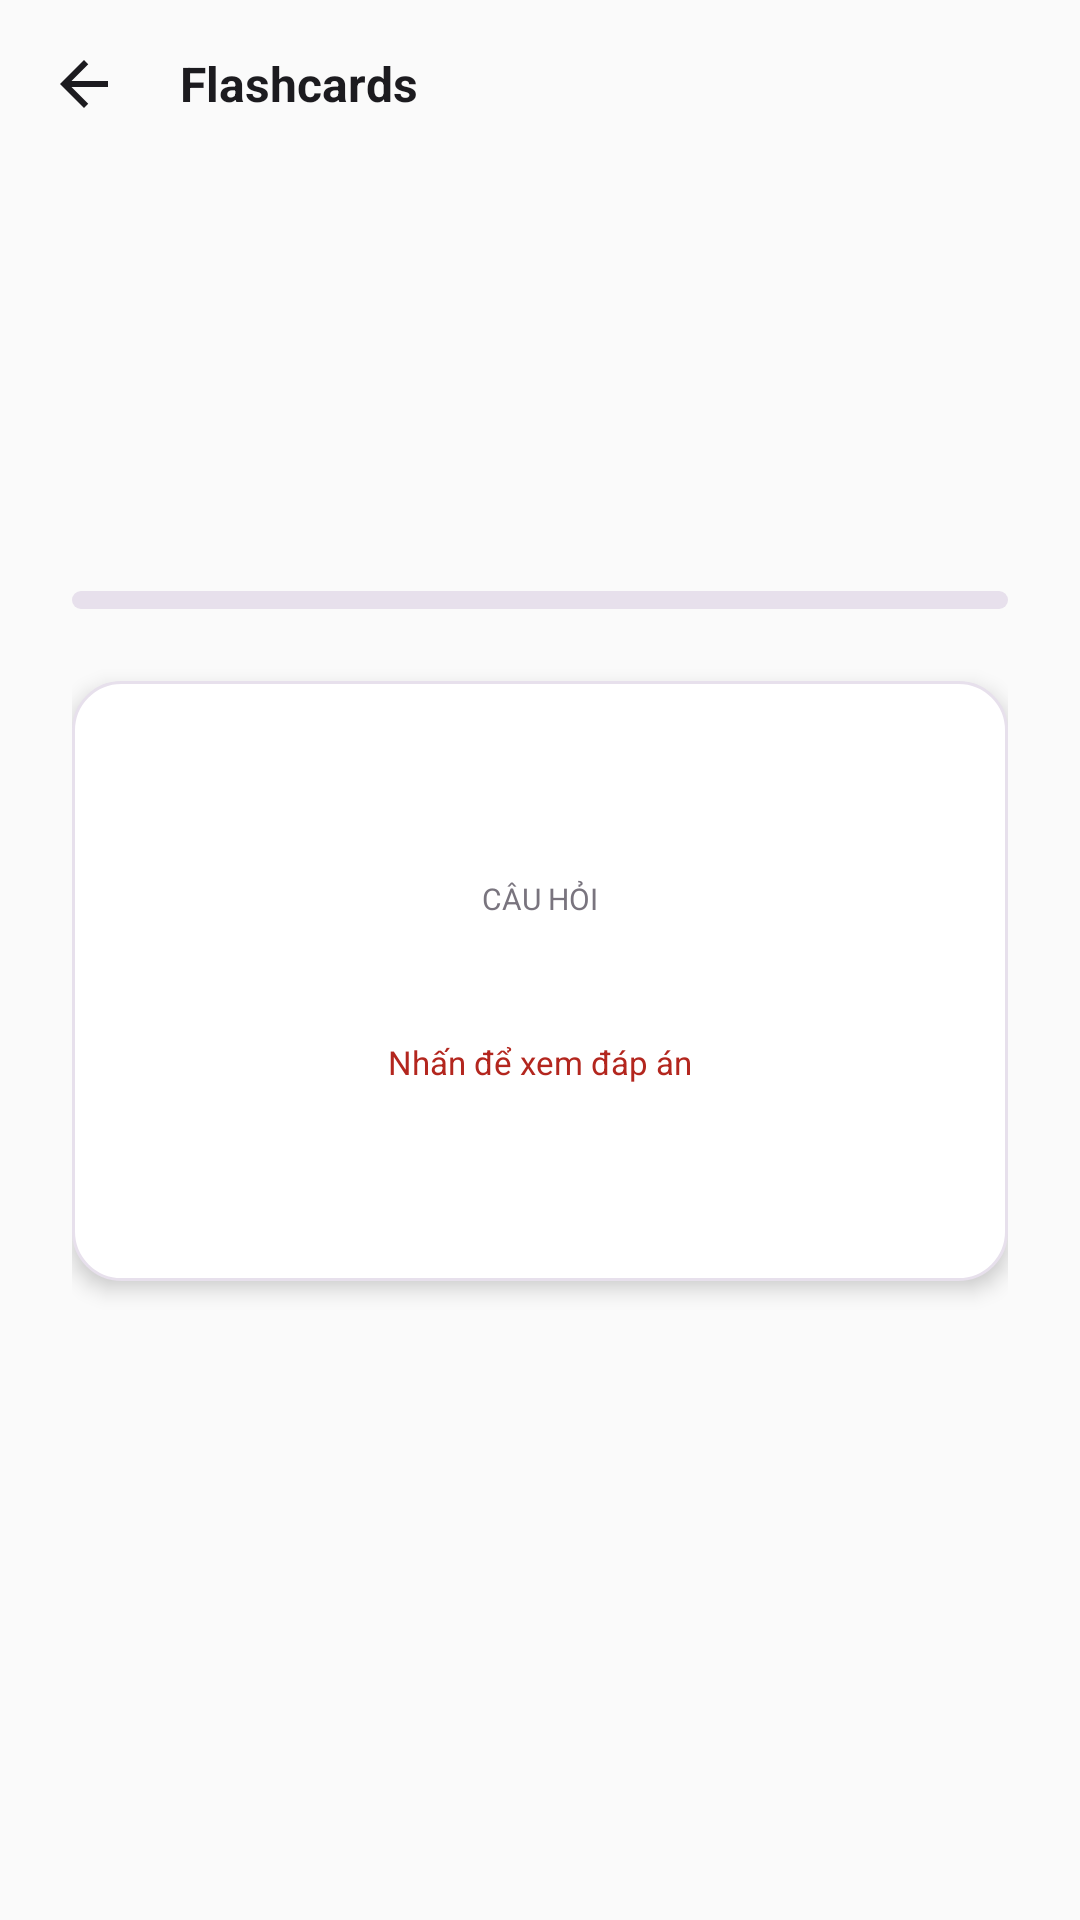

This screen was rendered from an Android layout file. Write that file and the resources it references.
<!-- AndroidManifest.xml: application theme Theme.LichSuVietNam -->
<!-- res/layout/activity_flashcard.xml -->
<?xml version="1.0" encoding="utf-8"?>
<LinearLayout xmlns:android="http://schemas.android.com/apk/res/android"
    android:layout_width="match_parent"
    android:layout_height="match_parent"
    android:background="@color/bg"
    android:orientation="vertical">

    <LinearLayout
        android:layout_width="match_parent"
        android:layout_height="wrap_content"
        android:gravity="center_vertical"
        android:padding="8dp">
        <ImageButton android:id="@+id/btnBack" android:layout_width="40dp" android:layout_height="40dp" android:background="@drawable/bg_rounded_input_bg" android:src="@drawable/ic_arrow_back" android:contentDescription="Back" />
        <TextView android:layout_width="0dp" android:layout_height="wrap_content" android:layout_marginStart="12dp" android:layout_weight="1" android:text="@string/flashcards" android:textColor="@color/text_primary" android:textSize="16sp" android:textStyle="bold" />
        <TextView android:id="@+id/tvCounter" android:layout_width="wrap_content" android:layout_height="wrap_content" android:textColor="@color/text_tertiary" android:textSize="12sp" />
    </LinearLayout>

    <LinearLayout
        android:layout_width="match_parent"
        android:layout_height="0dp"
        android:layout_weight="1"
        android:gravity="center"
        android:orientation="vertical"
        android:paddingHorizontal="24dp">

        <ProgressBar
            android:id="@+id/progressBar"
            style="@android:style/Widget.ProgressBar.Horizontal"
            android:layout_width="match_parent"
            android:layout_height="6dp"
            android:layout_marginBottom="24dp"
            android:progressDrawable="@drawable/bg_progress" />

        <LinearLayout
            android:id="@+id/cardView"
            android:layout_width="match_parent"
            android:layout_height="wrap_content"
            android:background="@drawable/bg_rounded_card"
            android:elevation="4dp"
            android:gravity="center"
            android:minHeight="200dp"
            android:orientation="vertical"
            android:padding="24dp">

            <TextView android:id="@+id/tvLabel" android:layout_width="wrap_content" android:layout_height="wrap_content" android:layout_marginBottom="8dp" android:text="@string/question" android:textColor="@color/text_tertiary" android:textSize="10sp" />
            <TextView android:id="@+id/tvContent" android:layout_width="wrap_content" android:layout_height="wrap_content" android:gravity="center" android:lineSpacingMultiplier="1.6" android:textColor="@color/text_primary" android:textSize="15sp" />
            <TextView android:id="@+id/tvHint" android:layout_width="wrap_content" android:layout_height="wrap_content" android:layout_marginTop="12dp" android:text="@string/tap_to_reveal" android:textColor="@color/red_primary" android:textSize="11sp" />
        </LinearLayout>

        <LinearLayout
            android:id="@+id/buttonsContainer"
            android:layout_width="match_parent"
            android:layout_height="wrap_content"
            android:layout_marginTop="24dp"
            android:orientation="horizontal"
            android:gravity="center"
            android:visibility="invisible">

            <TextView
                android:id="@+id/btnNotRemembered"
                android:layout_width="0dp"
                android:layout_height="48dp"
                android:layout_weight="1"
                android:layout_marginEnd="8dp"
                android:background="@drawable/bg_flashcard_btn_fail"
                android:gravity="center"
                android:text="Chưa nhớ ✕"
                android:textColor="#B3261E"
                android:textSize="14sp"
                android:textStyle="bold" />

            <TextView
                android:id="@+id/btnRemembered"
                android:layout_width="0dp"
                android:layout_height="48dp"
                android:layout_weight="1"
                android:layout_marginStart="8dp"
                android:background="@drawable/bg_flashcard_btn_pass"
                android:gravity="center"
                android:text="Đã nhớ ✓"
                android:textColor="#2E7D32"
                android:textSize="14sp"
                android:textStyle="bold" />
        </LinearLayout>
    </LinearLayout>

    
    <LinearLayout
        android:id="@+id/summaryLayout"
        android:layout_width="match_parent"
        android:layout_height="wrap_content"
        android:orientation="vertical"
        android:gravity="center"
        android:paddingHorizontal="24dp"
        android:paddingVertical="32dp"
        android:visibility="gone">

        <TextView
            android:layout_width="wrap_content"
            android:layout_height="wrap_content"
            android:text="🎉"
            android:textSize="48sp" />

        <TextView
            android:layout_width="wrap_content"
            android:layout_height="wrap_content"
            android:layout_marginTop="12dp"
            android:text="Hoàn thành phiên học!"
            android:textColor="@color/text_primary"
            android:textSize="20sp"
            android:textStyle="bold" />

        <LinearLayout
            android:layout_width="match_parent"
            android:layout_height="wrap_content"
            android:layout_marginTop="20dp"
            android:orientation="horizontal"
            android:gravity="center">

            <LinearLayout android:layout_width="0dp" android:layout_height="wrap_content" android:layout_weight="1"
                android:background="@drawable/bg_rounded_input_bg" android:gravity="center" android:orientation="vertical"
                android:paddingVertical="12dp" android:layout_marginEnd="8dp">
                <TextView android:id="@+id/tvSummaryTotal" android:layout_width="wrap_content" android:layout_height="wrap_content"
                    android:text="0" android:textColor="@color/text_primary" android:textSize="22sp" android:textStyle="bold" />
                <TextView android:layout_width="wrap_content" android:layout_height="wrap_content"
                    android:text="Tổng thẻ" android:textColor="@color/text_tertiary" android:textSize="11sp" />
            </LinearLayout>

            <LinearLayout android:layout_width="0dp" android:layout_height="wrap_content" android:layout_weight="1"
                android:background="@drawable/bg_quiz_correct" android:gravity="center" android:orientation="vertical"
                android:paddingVertical="12dp" android:layout_marginEnd="8dp">
                <TextView android:id="@+id/tvSummaryRemembered" android:layout_width="wrap_content" android:layout_height="wrap_content"
                    android:text="0" android:textColor="@color/success" android:textSize="22sp" android:textStyle="bold" />
                <TextView android:layout_width="wrap_content" android:layout_height="wrap_content"
                    android:text="Đã nhớ" android:textColor="@color/success" android:textSize="11sp" />
            </LinearLayout>

            <LinearLayout android:layout_width="0dp" android:layout_height="wrap_content" android:layout_weight="1"
                android:background="@drawable/bg_quiz_wrong" android:gravity="center" android:orientation="vertical"
                android:paddingVertical="12dp">
                <TextView android:id="@+id/tvSummaryNotRemembered" android:layout_width="wrap_content" android:layout_height="wrap_content"
                    android:text="0" android:textColor="@color/error" android:textSize="22sp" android:textStyle="bold" />
                <TextView android:layout_width="wrap_content" android:layout_height="wrap_content"
                    android:text="Chưa nhớ" android:textColor="@color/error" android:textSize="11sp" />
            </LinearLayout>
        </LinearLayout>

        <Button
            android:id="@+id/btnReviewAgain"
            android:layout_width="match_parent"
            android:layout_height="48dp"
            android:layout_marginTop="20dp"
            android:background="@drawable/bg_button_filled"
            android:text="Ôn lại"
            android:textAllCaps="false"
            android:textColor="@color/white"
            android:textSize="14sp"
            android:visibility="gone" />

        <Button
            android:id="@+id/btnFinish"
            android:layout_width="match_parent"
            android:layout_height="48dp"
            android:layout_marginTop="8dp"
            android:background="@drawable/bg_button_outlined"
            android:text="Hoàn thành"
            android:textAllCaps="false"
            android:textColor="@color/red_primary"
            android:textSize="14sp" />
    </LinearLayout>
</LinearLayout>
<!-- resources referenced by this layout -->
<resources>
  <color name="bg">#FAFAFA</color>
  <color name="error">#B3261E</color>
  <color name="red_primary">#B3261E</color>
  <color name="success">#2E7D32</color>
  <color name="text_primary">#1C1B1F</color>
  <color name="text_tertiary">#79747E</color>
  <color name="white">#FFFFFF</color>
  <!-- drawable bg_button_filled (drawable) -->
  <?xml version="1.0" encoding="utf-8"?>
  <shape xmlns:android="http://schemas.android.com/apk/res/android" android:shape="rectangle">
      <solid android:color="@color/red_primary" />
      <corners android:radius="50dp" />
  </shape>
  <!-- drawable bg_button_outlined (drawable) -->
  <?xml version="1.0" encoding="utf-8"?>
  <shape xmlns:android="http://schemas.android.com/apk/res/android" android:shape="rectangle">
      <solid android:color="@android:color/transparent" />
      <corners android:radius="50dp" />
      <stroke android:width="1.5dp" android:color="@color/red_primary" />
  </shape>
  <!-- drawable bg_flashcard_btn_fail (drawable) -->
  <?xml version="1.0" encoding="utf-8"?>
  <shape xmlns:android="http://schemas.android.com/apk/res/android" android:shape="rectangle">
      <solid android:color="#FFEBEE" />
      <corners android:radius="16dp" />
      <stroke android:width="1dp" android:color="#FFCDD2" />
  </shape>
  <!-- drawable bg_flashcard_btn_pass (drawable) -->
  <?xml version="1.0" encoding="utf-8"?>
  <shape xmlns:android="http://schemas.android.com/apk/res/android" android:shape="rectangle">
      <solid android:color="#E8F5E9" />
      <corners android:radius="16dp" />
      <stroke android:width="1dp" android:color="#C8E6C9" />
  </shape>
  <!-- drawable bg_quiz_correct (drawable) -->
  <?xml version="1.0" encoding="utf-8"?>
  <shape xmlns:android="http://schemas.android.com/apk/res/android" android:shape="rectangle">
      <solid android:color="@color/success_bg" />
      <corners android:radius="16dp" />
      <stroke android:width="1dp" android:color="@color/success" />
  </shape>
  <!-- drawable bg_quiz_wrong (drawable) -->
  <?xml version="1.0" encoding="utf-8"?>
  <shape xmlns:android="http://schemas.android.com/apk/res/android" android:shape="rectangle">
      <solid android:color="@color/error_bg" />
      <corners android:radius="16dp" />
      <stroke android:width="1dp" android:color="@color/error" />
  </shape>
  <!-- drawable bg_rounded_card (drawable) -->
  <?xml version="1.0" encoding="utf-8"?>
  <shape xmlns:android="http://schemas.android.com/apk/res/android" android:shape="rectangle">
      <solid android:color="@color/surface" />
      <corners android:radius="16dp" />
      <stroke android:width="1dp" android:color="@color/outline_variant" />
  </shape>
  <!-- drawable ic_arrow_back (drawable) -->
  <vector xmlns:android="http://schemas.android.com/apk/res/android"
      android:width="24dp"
      android:height="24dp"
      android:viewportWidth="24"
      android:viewportHeight="24">
      <path
          android:pathData="M20,11H7.83l5.59,-5.59L12,4l-8,8l8,8l1.41,-1.41L7.83,13H20v-2z"
          android:fillColor="#1C1B1F" />
  </vector>
  <string name="flashcards">Flashcards</string>
  <string name="question">CÂU HỎI</string>
  <string name="tap_to_reveal">Nhấn để xem đáp án</string>
  <color name="outline_variant">#E7E0EC</color>
  <color name="success_bg">#E8F5E9</color>
  <color name="error_bg">#FFEBEE</color>
  <color name="surface">#FFFFFF</color>
  <color name="red_light">#FFDAD6</color>
  <color name="red_dark">#8C1D18</color>
  <color name="gold">#F2C94C</color>
  <color name="gold_light">#FFF3D0</color>
  <color name="surface_variant">#FFF8F7</color>
  <color name="text_secondary">#49454F</color>
  <color name="outline">#CAC4D0</color>
</resources>
